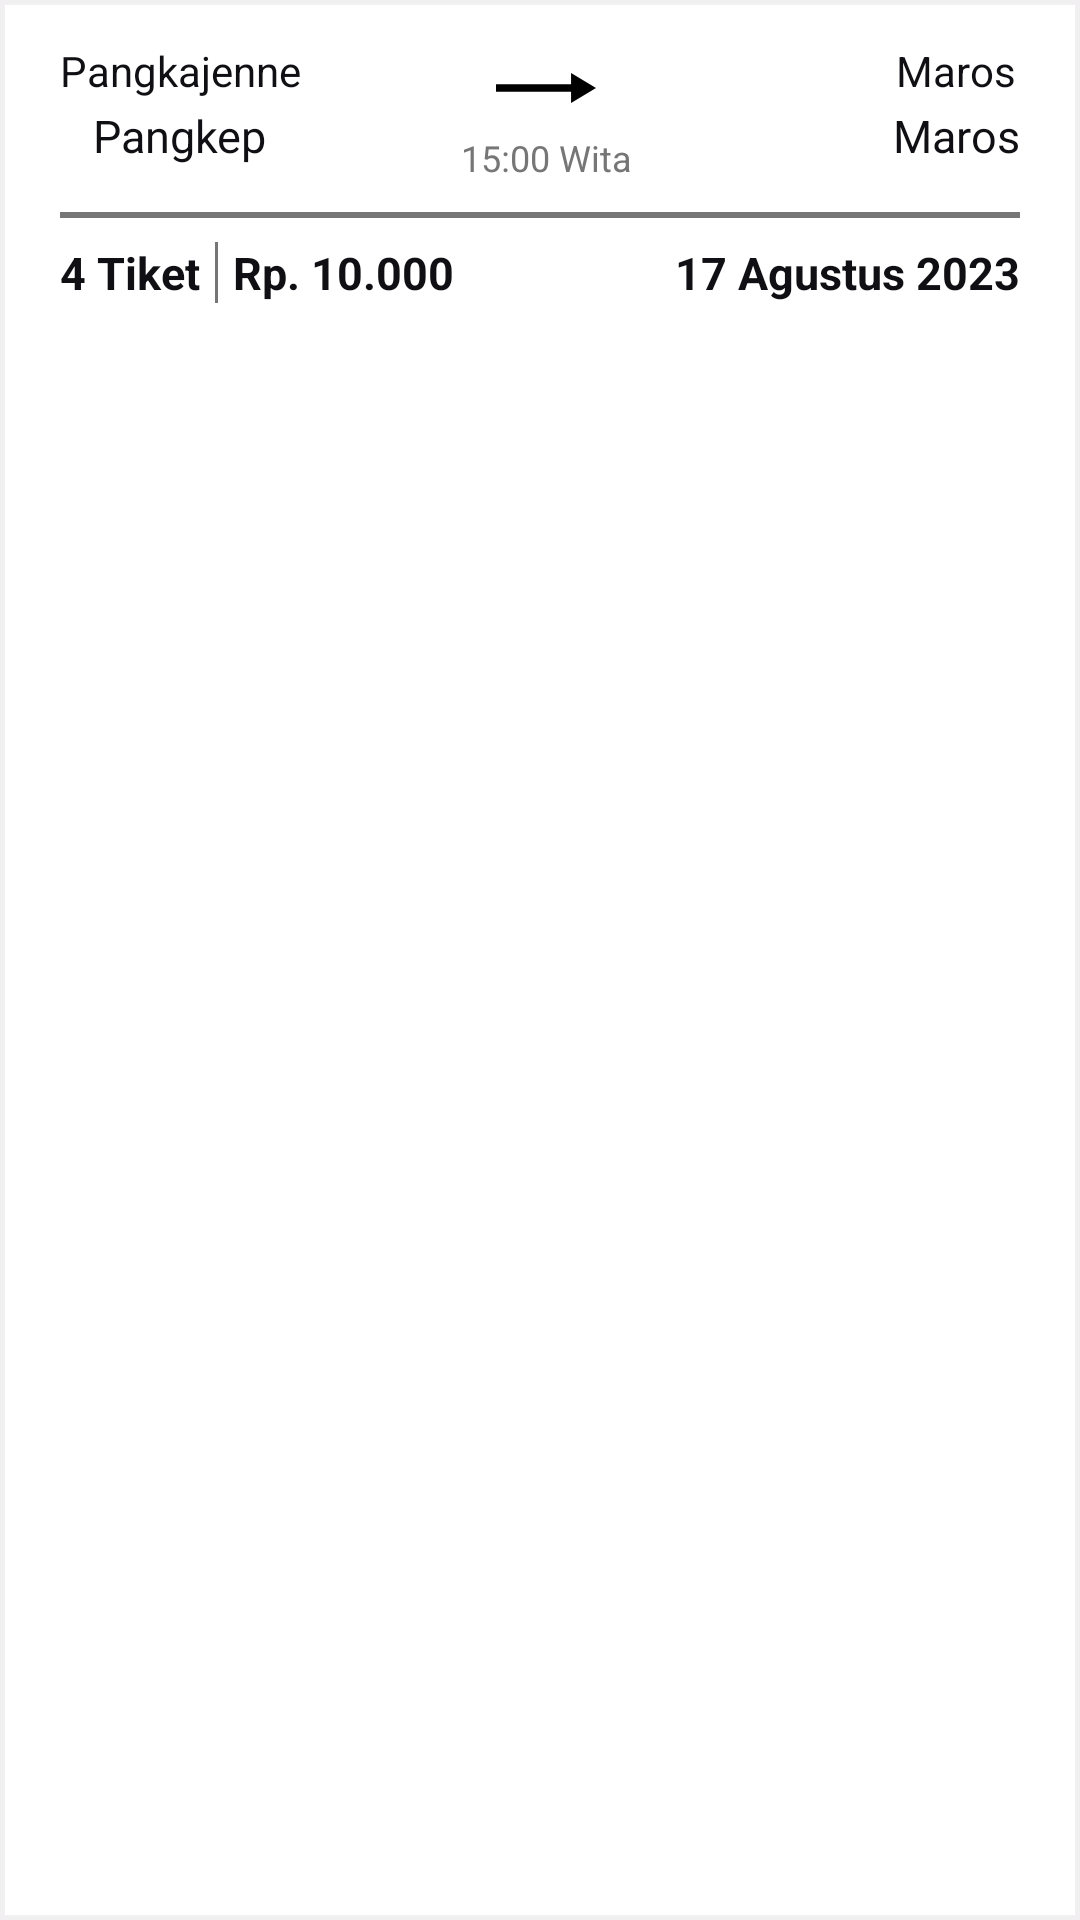

Here is an Android app screen rendered from its layout file. Give the layout XML and the strings, colors and styles it references.
<!-- AndroidManifest.xml: application theme Theme.MuhAryaPengingatJadwalKeretaApi -->
<!-- res/layout/list_tiket.xml -->
<?xml version="1.0" encoding="utf-8"?>
<androidx.constraintlayout.widget.ConstraintLayout xmlns:android="http://schemas.android.com/apk/res/android"
    android:layout_width="match_parent"
    android:layout_height="wrap_content"
    xmlns:app="http://schemas.android.com/apk/res-auto"
    android:id="@+id/clBody"
    android:paddingTop="14dp"
    android:paddingBottom="14dp"
    android:paddingLeft="20dp"
    android:paddingRight="20dp"
    android:layout_marginBottom="-1dp"
    android:background="@drawable/bg_white_no_radius"
    android:visibility="visible">

    <androidx.constraintlayout.widget.ConstraintLayout
        android:id="@+id/clKeberangkatan"
        android:layout_width="match_parent"
        android:layout_height="wrap_content"
        app:layout_constraintTop_toTopOf="parent"
        app:layout_constraintStart_toStartOf="parent"
        app:layout_constraintEnd_toEndOf="parent">

        <LinearLayout
            android:id="@+id/llDari"
            android:layout_width="wrap_content"
            android:layout_height="wrap_content"
            app:layout_constraintTop_toTopOf="parent"
            app:layout_constraintStart_toStartOf="parent"
            android:orientation="vertical"
            android:gravity="center">
            <TextView
                android:id="@+id/tvDariStasiun"
                android:layout_width="wrap_content"
                android:layout_height="wrap_content"
                android:text="Pangkajenne"
                android:textSize="14sp"
                android:textColor="@color/black"/>
            <TextView
                android:id="@+id/tvDariKota"
                android:layout_width="wrap_content"
                android:layout_height="wrap_content"
                android:layout_marginTop="2dp"
                android:text="Pangkep"
                android:textSize="15sp"
                android:textColor="@color/black"/>
        </LinearLayout>

        <ImageView
            android:id="@+id/ivArrow"
            android:layout_width="70dp"
            android:layout_height="30dp"
            app:layout_constraintTop_toTopOf="parent"
            app:layout_constraintBottom_toBottomOf="parent"
            app:layout_constraintStart_toStartOf="parent"
            app:layout_constraintEnd_toEndOf="parent"
            android:layout_marginBottom="16dp"
            android:src="@drawable/icon_arrorw_right"
            android:layout_marginLeft="4dp"/>

        <TextView
            android:id="@+id/tvWaktuBerangkat"
            android:layout_width="0dp"
            android:layout_height="wrap_content"
            android:text="15:00 Wita"
            android:textSize="12sp"
            android:textColor="@color/abuabu_tua"
            app:layout_constraintTop_toBottomOf="@+id/ivArrow"
            app:layout_constraintBottom_toBottomOf="parent"
            app:layout_constraintStart_toStartOf="@id/ivArrow"
            app:layout_constraintEnd_toEndOf="@id/ivArrow"
            android:gravity="center"/>

        <LinearLayout
            android:id="@+id/llSampai"
            android:layout_width="wrap_content"
            android:layout_height="wrap_content"
            app:layout_constraintTop_toTopOf="parent"
            app:layout_constraintEnd_toEndOf="parent"
            android:orientation="vertical"
            android:layout_marginLeft="4dp"
            android:gravity="center">
            <TextView
                android:id="@+id/tvSampaiStasiun"
                android:layout_width="wrap_content"
                android:layout_height="wrap_content"
                android:text="Maros"
                android:textSize="14sp"
                android:textColor="@color/black"/>
            <TextView
                android:id="@+id/tvSampaiKota"
                android:layout_width="wrap_content"
                android:layout_height="wrap_content"
                android:layout_marginTop="2dp"
                android:text="Maros"
                android:textSize="15sp"
                android:textColor="@color/black"/>
        </LinearLayout>
    </androidx.constraintlayout.widget.ConstraintLayout>

    <View
        android:id="@+id/vPembatas"
        android:layout_width="match_parent"
        android:layout_height="2dp"
        android:background="@color/abuabu_tua"
        app:layout_constraintTop_toBottomOf="@id/clKeberangkatan"
        android:layout_marginTop="10dp"/>

    <TextView
        android:id="@+id/tvJumlahTiket"
        android:layout_width="wrap_content"
        android:layout_height="wrap_content"
        app:layout_constraintTop_toBottomOf="@id/vPembatas"
        app:layout_constraintStart_toStartOf="parent"
        android:layout_marginTop="8dp"
        android:text="4 Tiket"
        android:textSize="15sp"
        android:textColor="@color/black"
        android:textStyle="bold"/>

    <View
        android:id="@+id/vPembatasHarga"
        android:layout_width="1dp"
        android:layout_height="0dp"
        app:layout_constraintTop_toTopOf="@id/tvJumlahTiket"
        app:layout_constraintBottom_toBottomOf="@id/tvJumlahTiket"
        app:layout_constraintStart_toEndOf="@id/tvJumlahTiket"
        android:background="@color/abuabu_tua"
        android:layout_marginStart="5dp"/>

    <TextView
        android:id="@+id/tvHarga"
        android:layout_width="wrap_content"
        android:layout_height="wrap_content"
        app:layout_constraintTop_toBottomOf="@id/vPembatas"
        app:layout_constraintStart_toEndOf="@id/vPembatasHarga"
        android:layout_marginTop="8dp"
        android:layout_marginStart="5dp"
        android:text="Rp. 10.000"
        android:textSize="15sp"
        android:textColor="@color/black"
        android:textStyle="bold"/>

    <TextView
        android:id="@+id/tvTanggal"
        android:layout_width="wrap_content"
        android:layout_height="wrap_content"
        app:layout_constraintTop_toBottomOf="@id/vPembatas"
        app:layout_constraintEnd_toEndOf="parent"
        android:layout_marginTop="8dp"
        android:layout_marginStart="5dp"
        android:text="17 Agustus 2023"
        android:textSize="15sp"
        android:textColor="@color/black"
        android:textStyle="bold"/>

</androidx.constraintlayout.widget.ConstraintLayout>
<!-- resources referenced by this layout -->
<resources>
  <color name="abuabu_tua">#767676</color>
  <color name="black">#101014</color>
  <!-- drawable bg_white_no_radius (drawable) -->
  <?xml version="1.0" encoding="utf-8"?>
  <shape xmlns:android="http://schemas.android.com/apk/res/android">
      <solid android:color="@color/white"/>
      <stroke android:color="@color/abuabu_muda_sekali"
          android:width="1.6dp"/>
  </shape>
  <!-- drawable icon_arrorw_right (drawable) -->
  <vector android:autoMirrored="true" android:height="24dp"
      android:tint="#000000" android:viewportHeight="24"
      android:viewportWidth="24" android:width="40dp" xmlns:android="http://schemas.android.com/apk/res/android">
      <path android:fillColor="@android:color/white" android:pathData="M16.01,11H4v2h12.01v3L20,12l-3.99,-4z"/>
  </vector>
  <style name="Theme.MuhAryaPengingatJadwalKeretaApi" parent="Base.Theme.MuhAryaPengingatJadwalKeretaApi" />
  <color name="white">#FFFFFF</color>
  <color name="abuabu_muda_sekali">#CCEEEEEE</color>
  <style name="Base.Theme.MuhAryaPengingatJadwalKeretaApi" parent="Theme.Material3.DayNight.NoActionBar">
          
          
      </style>
</resources>
